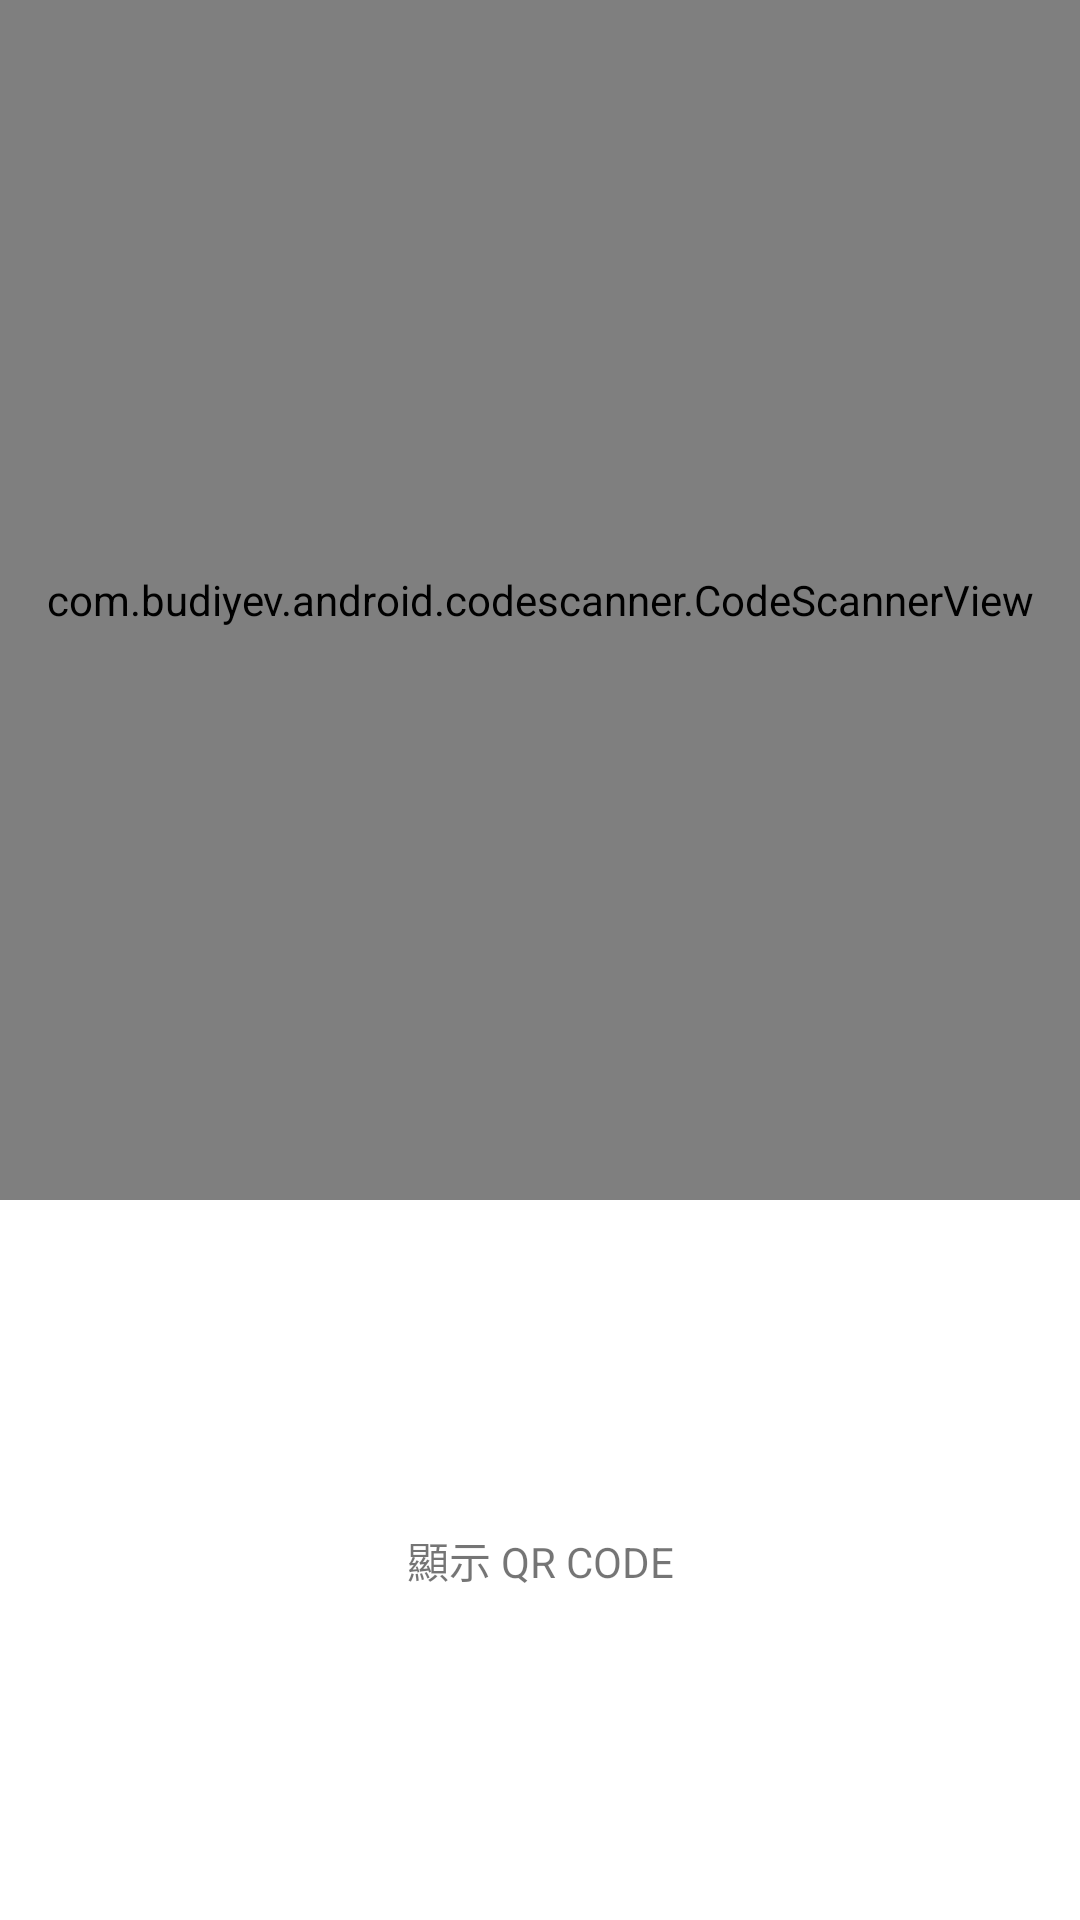

Here is an Android app screen rendered from its layout file. Give the layout XML and the strings, colors and styles it references.
<!-- AndroidManifest.xml: application theme AppTheme -->
<!-- res/layout/scan_code_layout.xml -->
<?xml version="1.0" encoding="utf-8"?>
<androidx.constraintlayout.widget.ConstraintLayout
    xmlns:android="http://schemas.android.com/apk/res/android"
    xmlns:app="http://schemas.android.com/apk/res-auto"
    xmlns:tools="http://schemas.android.com/tools"
    android:layout_width="match_parent"
    android:layout_height="wrap_content">

    <com.budiyev.android.codescanner.CodeScannerView
        android:layout_width="match_parent"
        android:layout_height="400dp"
        android:id="@+id/scanner_view"
        app:autoFocusButtonColor="@color/white"
        app:autoFocusButtonVisible="true"
        app:flashButtonColor="@color/white"
        app:flashButtonVisible="true"
        app:maskColor="#6C000000"
        app:layout_constraintEnd_toEndOf="parent"
        app:layout_constraintStart_toStartOf="parent"
        app:layout_constraintTop_toTopOf="parent" />

    <TextView
        android:id="@+id/showQrCodeTv"
        android:layout_width="wrap_content"
        android:layout_height="wrap_content"
        android:layout_marginTop="32dp"
        android:layout_marginBottom="32dp"
        android:text="顯示 QR CODE"
        app:layout_constraintBottom_toBottomOf="parent"
        app:layout_constraintEnd_toEndOf="parent"
        app:layout_constraintStart_toStartOf="parent"
        app:layout_constraintTop_toBottomOf="@+id/scanner_view" />


</androidx.constraintlayout.widget.ConstraintLayout>
<!-- resources referenced by this layout -->
<resources>
  <color name="white">#ffffff</color>
  <style name="AppTheme" parent="Theme.MaterialComponents.Light.NoActionBar">
          <item name="colorPrimary">@color/colorPrimary</item>
          <item name="colorPrimaryDark">@color/colorPrimaryDark</item>
          <item name="colorAccent">@color/colorAccent</item>
      </style>
  <color name="colorPrimary">#EE6B78</color>
  <color name="colorPrimaryDark">#61A5C2</color>
  <color name="colorAccent">#03DAC5</color>
</resources>
